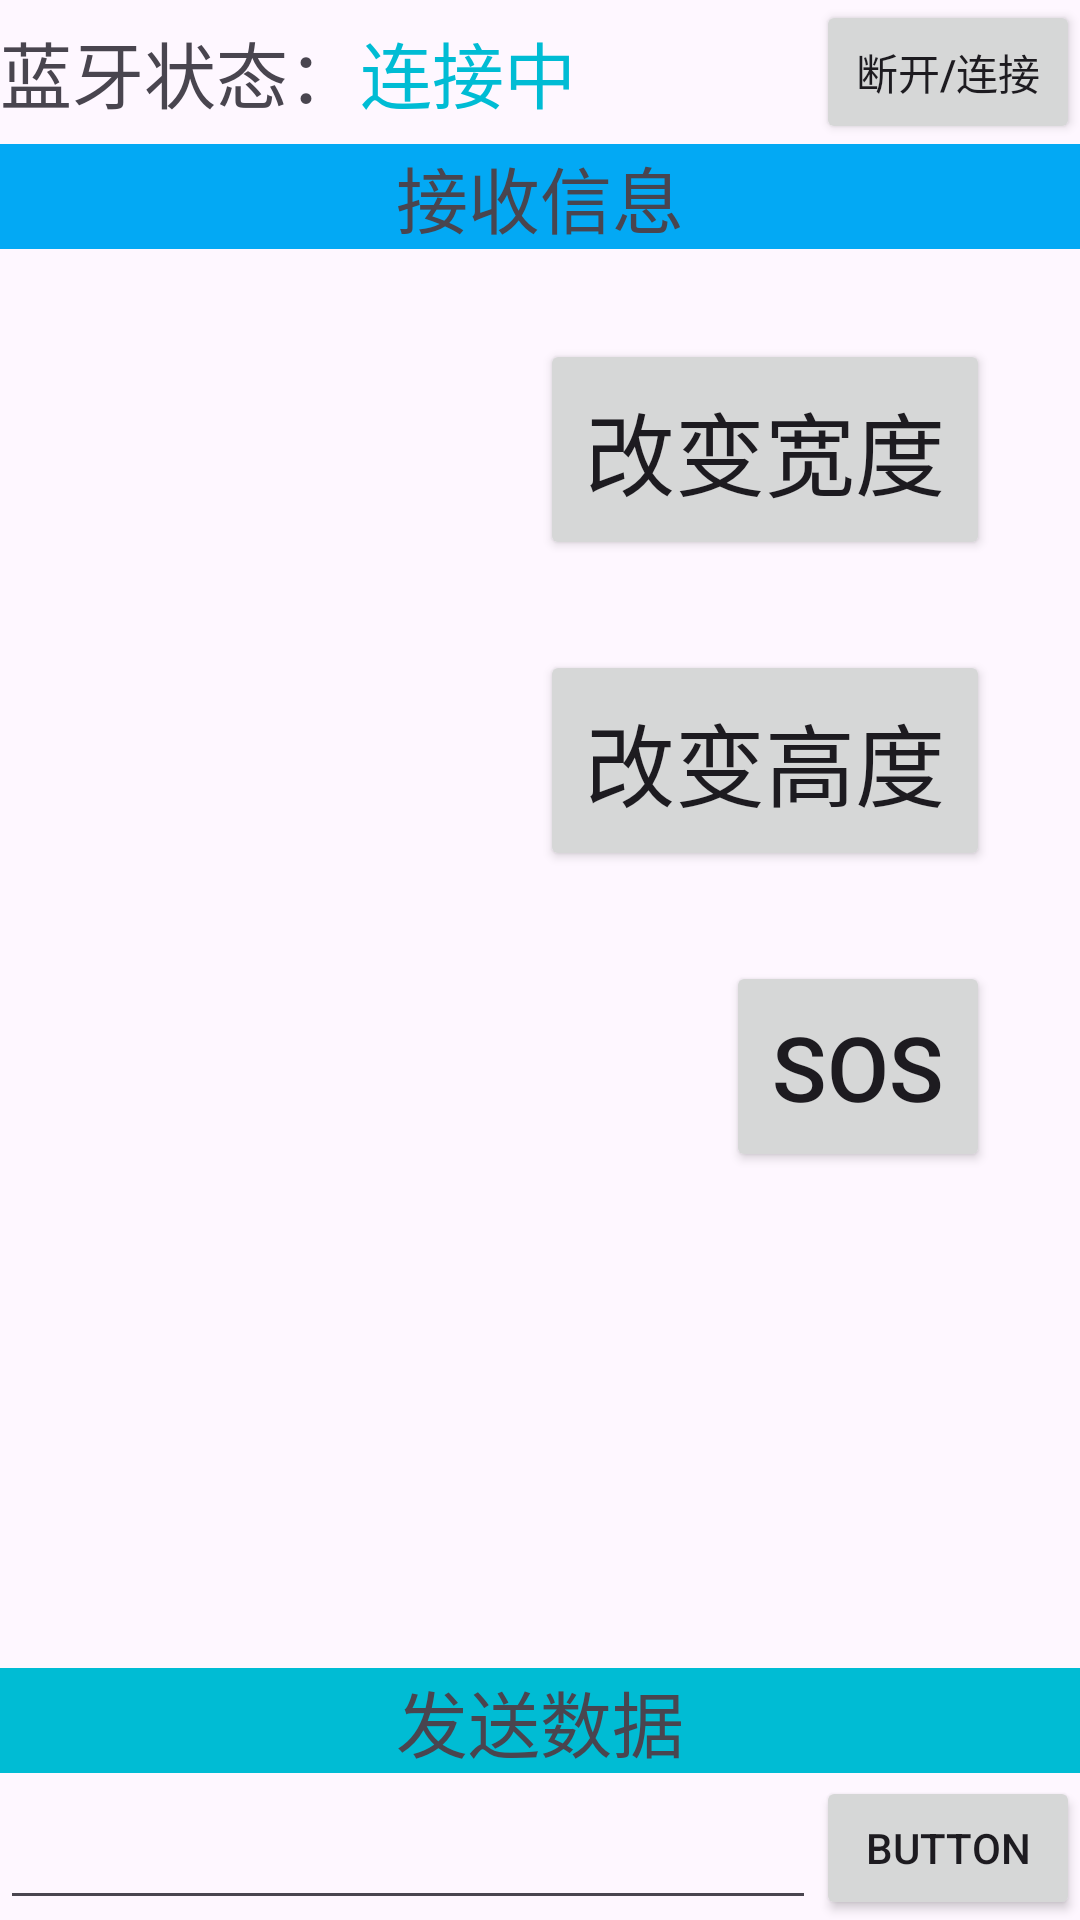

This screen was rendered from an Android layout file. Write that file and the resources it references.
<!-- AndroidManifest.xml: application theme Theme.Hc05 -->
<!-- res/layout/activity_btread_and_write.xml -->
<?xml version="1.0" encoding="utf-8"?>
<androidx.constraintlayout.widget.ConstraintLayout xmlns:android="http://schemas.android.com/apk/res/android"
    xmlns:app="http://schemas.android.com/apk/res-auto"
    xmlns:tools="http://schemas.android.com/tools"
    android:layout_width="match_parent"
    android:layout_height="match_parent">

    <TextView
        android:id="@+id/textView"
        android:layout_width="wrap_content"
        android:layout_height="0dp"
        android:gravity="fill_vertical"
        android:text="蓝牙状态："
        android:textSize="24sp"
        app:layout_constraintBottom_toBottomOf="@+id/button6"
        app:layout_constraintStart_toStartOf="parent"
        app:layout_constraintTop_toTopOf="parent" />

    <TextView
        android:id="@+id/textView2"
        android:layout_width="152dp"
        android:layout_height="46dp"
        android:gravity="fill_vertical"
        android:text="连接中"
        android:textColor="#00BCD4"
        android:textSize="24sp"
        app:layout_constraintBottom_toBottomOf="@+id/button6"
        app:layout_constraintStart_toEndOf="@+id/textView"
        app:layout_constraintTop_toTopOf="parent" />

    <Button
        android:id="@+id/button6"
        android:layout_width="0dp"
        android:layout_height="wrap_content"
        android:text="断开/连接"
        app:layout_constraintEnd_toEndOf="parent"
        app:layout_constraintStart_toEndOf="@+id/textView2"
        app:layout_constraintTop_toTopOf="parent" />

    <ListView
        android:id="@+id/listView"
        android:layout_width="0dp"
        android:layout_height="0dp"
        app:layout_constraintBottom_toTopOf="@+id/textView4"
        app:layout_constraintEnd_toEndOf="parent"
        app:layout_constraintHorizontal_bias="0.538"
        app:layout_constraintStart_toStartOf="parent"
        app:layout_constraintTop_toBottomOf="@+id/textView3" />

    <TextView
        android:id="@+id/textView3"
        android:layout_width="0dp"
        android:layout_height="wrap_content"
        android:background="#03A9F4"
        android:gravity="center"
        android:text="接收信息"
        android:textSize="24sp"
        app:layout_constraintEnd_toEndOf="parent"
        app:layout_constraintStart_toStartOf="parent"
        app:layout_constraintTop_toBottomOf="@+id/button6" />
    <Button
        android:id="@+id/button8"
        android:text="改变宽度"
        android:textSize="30sp"
        android:layout_margin="30dp"
        android:padding="15dp"
        android:layout_width="wrap_content"
        android:layout_height="wrap_content"
        app:layout_constraintTop_toBottomOf="@+id/textView3"
        app:layout_constraintEnd_toEndOf="parent"/>
    <Button
        android:id="@+id/button9"
        android:text="改变高度"
        android:textSize="30sp"
        android:layout_margin="30dp"
        android:padding="15dp"
        android:layout_width="wrap_content"
        android:layout_height="wrap_content"
        app:layout_constraintTop_toBottomOf="@+id/button8"
        app:layout_constraintEnd_toEndOf="parent"/>
    <Button
        android:id="@+id/button10"
        android:text="SOS"
        android:textSize="30sp"
        android:layout_margin="30dp"
        android:padding="15dp"
        android:layout_width="wrap_content"
        android:layout_height="wrap_content"
        app:layout_constraintTop_toBottomOf="@+id/button9"
        app:layout_constraintEnd_toEndOf="parent"/>

    <TextView
        android:id="@+id/textView4"
        android:layout_width="match_parent"
        android:layout_height="wrap_content"
        android:background="#00BCD4"
        android:gravity="center"
        android:text="发送数据"
        android:textSize="24sp"
        app:layout_constraintBottom_toTopOf="@+id/editTextTextPersonName"
        app:layout_constraintEnd_toEndOf="parent"
        app:layout_constraintHorizontal_bias="0.0"
        app:layout_constraintStart_toStartOf="parent" />

    <EditText
        android:id="@+id/editTextTextPersonName"
        android:layout_width="0dp"
        android:layout_height="49dp"
        android:ems="10"
        android:inputType="textPersonName"
        app:layout_constraintBottom_toBottomOf="parent"
        app:layout_constraintEnd_toStartOf="@+id/button7"
        app:layout_constraintStart_toStartOf="parent" />

    <Button
        android:id="@+id/button7"
        android:layout_width="wrap_content"
        android:layout_height="wrap_content"
        android:text="Button"
        app:layout_constraintBottom_toBottomOf="parent"
        app:layout_constraintEnd_toEndOf="parent"
        app:layout_constraintTop_toTopOf="@+id/editTextTextPersonName"
        app:layout_constraintVertical_bias="1.0"
        android:onClick="sead_msg"/>
</androidx.constraintlayout.widget.ConstraintLayout>
<!-- resources referenced by this layout -->
<resources>
  <style name="Theme.Hc05" parent="Base.Theme.Hc05" />
  <style name="Base.Theme.Hc05" parent="Theme.Material3.DayNight.NoActionBar">
          
          
      </style>
</resources>
